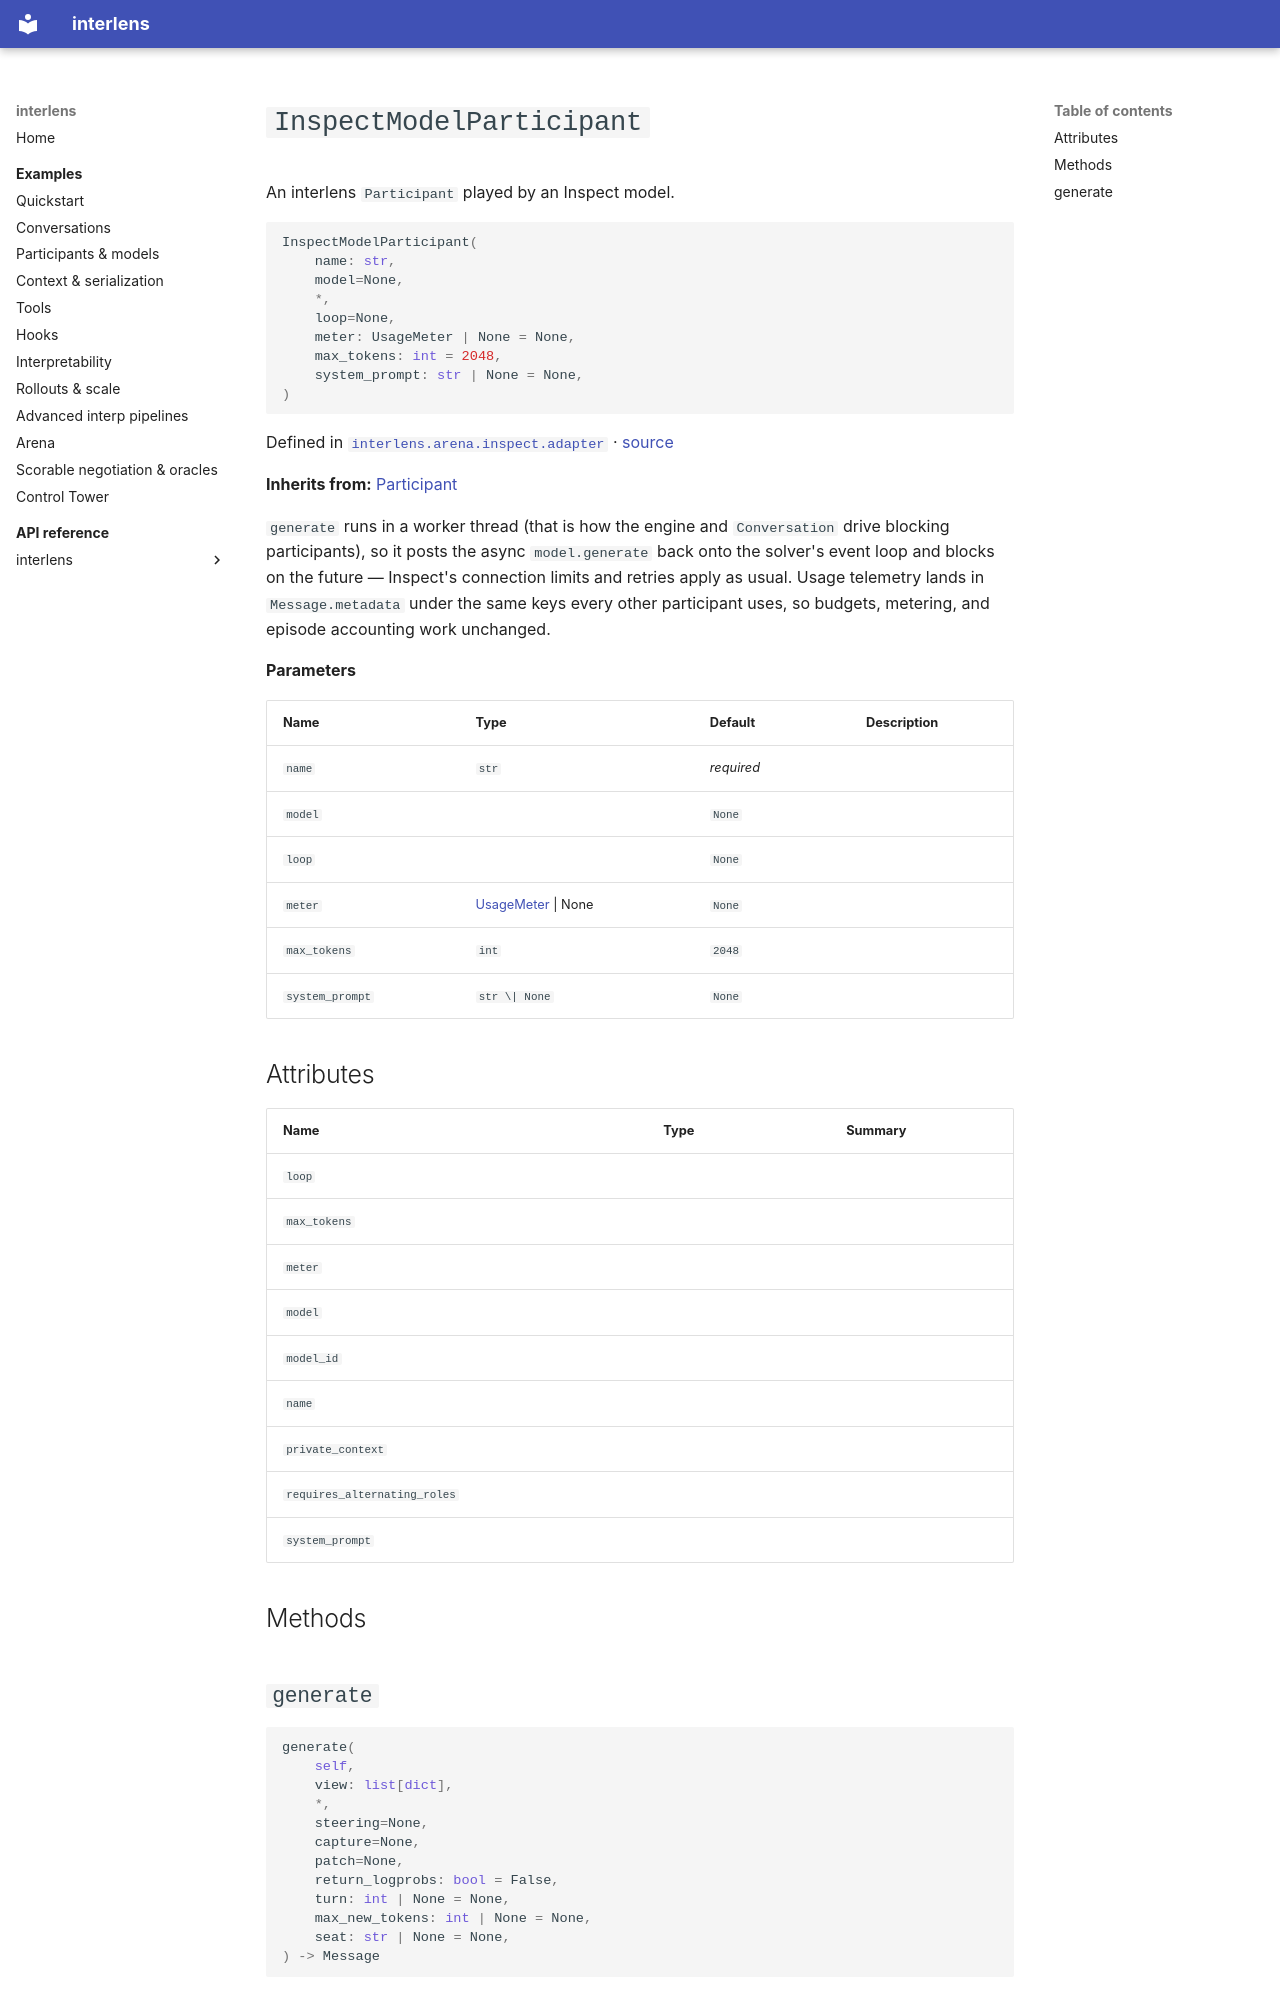

repository: Sid-MB/interlens · page: reference/interlens/arena/inspect/adapter/InspectModelParticipant/index.html · generator: mkdocs

# `InspectModelParticipant`

An interlens `Participant` played by an Inspect model.

```python
InspectModelParticipant(
	name: str,
	model=None,
	*,
	loop=None,
	meter: UsageMeter | None = None,
	max_tokens: int = 2048,
	system_prompt: str | None = None,
)
```

Defined in [`interlens.arena.inspect.adapter`](index.md) · [source](https://github.com/Sid-MB/interlens/blob/main/src/interlens/arena/inspect/adapter.py#L58-L116)

**Inherits from:** [Participant](../../../participant/participant/Participant.md)

`generate` runs in a worker thread (that is how the engine and `Conversation` drive blocking
participants), so it posts the async `model.generate` back onto the solver's event loop and blocks on
the future — Inspect's connection limits and retries apply as usual. Usage telemetry lands in
`Message.metadata` under the same keys every other participant uses, so budgets, metering, and episode
accounting work unchanged.

**Parameters**

| Name | Type | Default | Description |
|---|---|---|---|
| `name` | `str` | *required* |  |
| `model` |  | `None` |  |
| `loop` |  | `None` |  |
| `meter` | [UsageMeter](../../../usage/UsageMeter.md) \| None | `None` |  |
| `max_tokens` | `int` | `2048` |  |
| `system_prompt` | `str \| None` | `None` |  |

## Attributes {#attributes}

| Name | Type | Summary |
|---|---|---|
| `loop` |  |  |
| `max_tokens` |  |  |
| `meter` |  |  |
| `model` |  |  |
| `model_id` |  |  |
| `name` |  |  |
| `private_context` |  |  |
| `requires_alternating_roles` |  |  |
| `system_prompt` |  |  |

## Methods {#methods}
